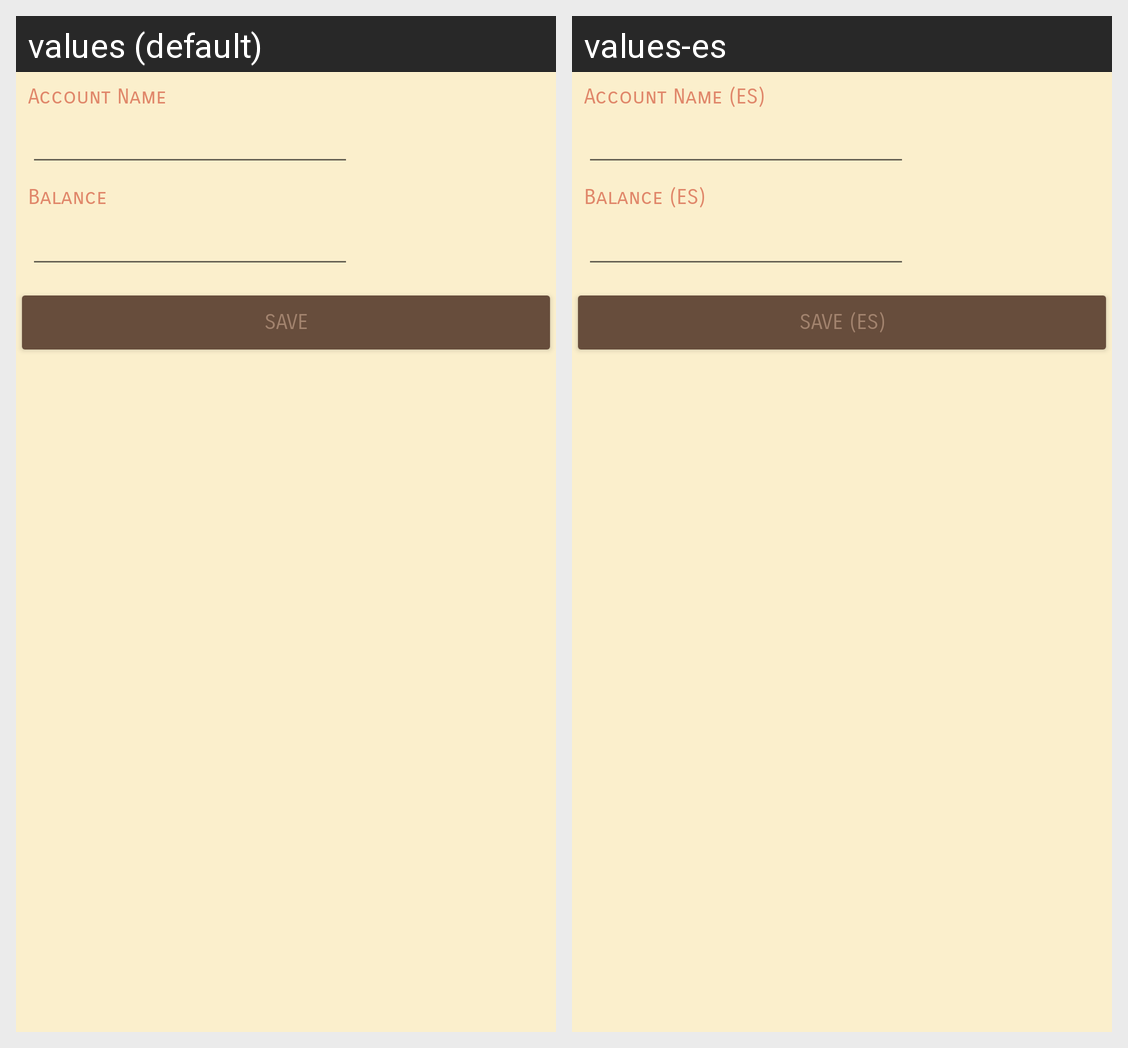

This grid shows one Android layout under two languages. Give, for every string resource on the screen, its name, the default text and each shown locale's text.
Android screen res/layout/fragment_addaccount.xml rendered under 2 locales, left to right: values (default), values-es. Device: Nexus 5 (rendered at 1080×1920; each locale shown at half size, 540×960, under a caption strip naming it); theme SandTheme.
Strings drawn on this screen, with the default value and each locale's value (text and hints the layout hard-codes, and strings that could not be matched under every locale, appear in the picture but are not listed):

account_name
  values: Account Name
  values-es: Account Name (ES)

balance
  values: Balance
  values-es: Balance (ES)

save
  values: Save
  values-es: Save (ES)
